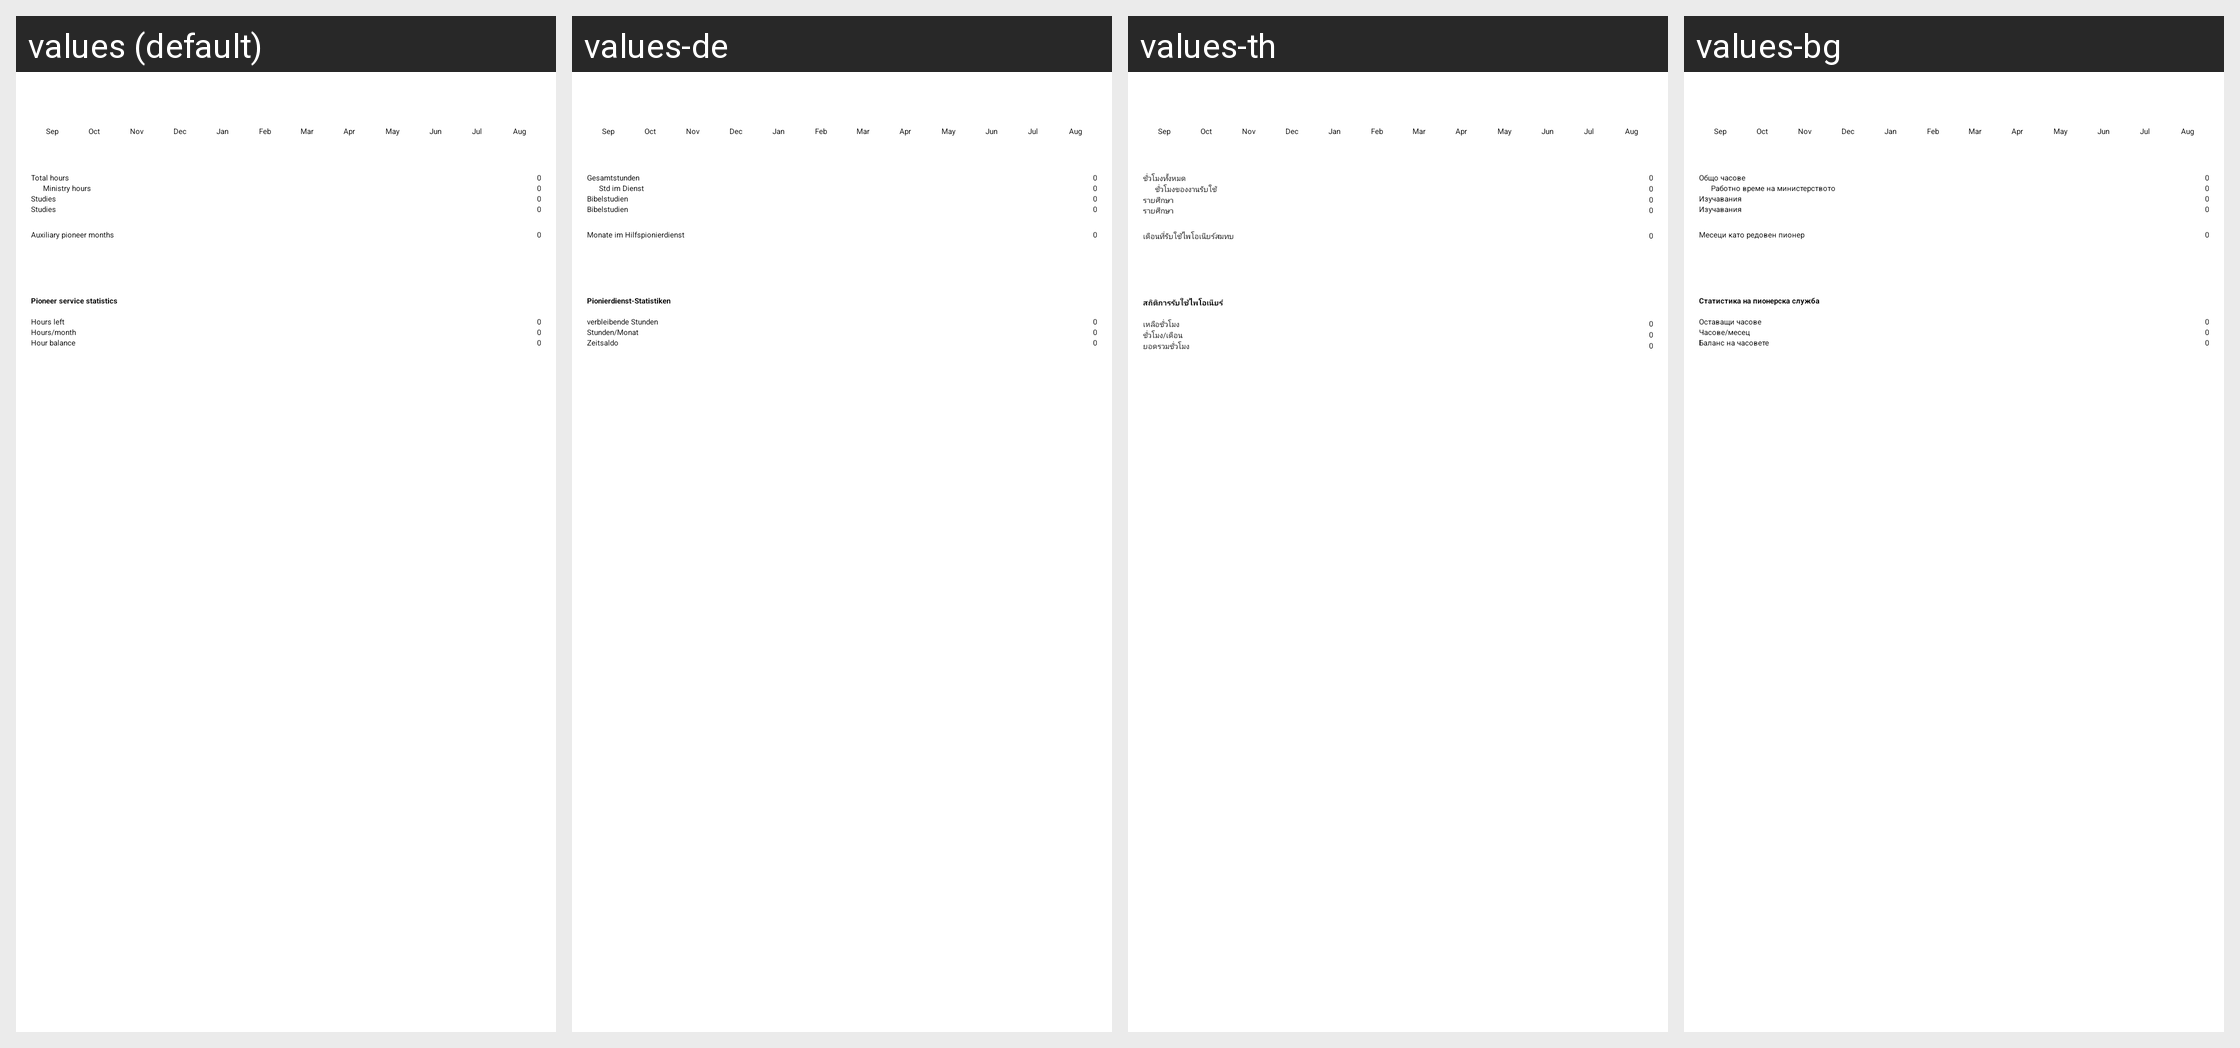

This grid shows one Android layout under several languages. Give, for every string resource on the screen, its name, the default text and each shown locale's text.
Android screen res/layout/serviceyearfragment_compact.xml rendered under 4 locales, left to right: values (default), values-de, values-th, values-bg. Device: Nexus 5 (rendered at 1080×1920; each locale shown at half size, 540×960, under a caption strip naming it); theme MinistryAssistantTheme.
Other locales in the repository, not shown: values-af, values-am, values-ar, values-be, values-ca, values-cs, values-cy, values-da, values-el, values-en-rGB, values-es, values-es-rUS, values-et, values-eu, values-fa, values-fi, values-fr, values-fr-rCA, values-hi, values-hr, values-ht, values-hu, values-in, values-it, values-iw, values-ja, values-ka, values-ko, values-ln, values-lt, values-lv, values-mg, values-mk, values-ms, values-my, values-nb, values-nl, values-no, values-pl, values-pt, values-pt-rBR, values-pt-rPT, values-rmo, values-ro, values-rom, values-ru, values-rw, values-sk, values-sl, values-sq, values-sr, values-sv, values-sw, values-te, values-tl, values-tr, values-uk, values-vi, values-zh-rCN, values-zh-rHK, values-zh-rTW, values-zu.
Strings drawn on this screen, with the default value and each locale's value (text and hints the layout hard-codes, and strings that could not be matched under every locale, appear in the picture but are not listed):

total_hours
  values: Total hours
  values-de: Gesamtstunden
  values-th: ชั่วโมงทั้งหมด
  values-bg: Общо часове

ministry_hours
  values: Ministry hours
  values-de: Std im Dienst
  values-th: ชั่วโมงของงานรับใช้
  values-bg: Работно време на министерството

strStudiesBig
  values: Studies
  values-de: Bibelstudien
  values-th: รายศึกษา
  values-bg: Изучавания

lblAuxMonths
  values: Auxiliary pioneer months
  values-de: Monate im Hilfspionierdienst
  values-th: เดือนที่รับใช้ไพโอเนียร์สมทบ
  values-bg: Месеци като редовен пионер

lblPioneerStatistics
  values: Pioneer service statistics
  values-de: Pionierdienst-Statistiken
  values-th: สถิติการรับใช้ไพโอเนียร์
  values-bg: Статистика на пионерска служба

strHoursLeft
  values: Hours left
  values-de: verbleibende Stunden
  values-th: เหลือชั่วโมง
  values-bg: Оставащи часове

strHoursPerMonth
  values: Hours/month
  values-de: Stunden/Monat
  values-th: ชั่วโมง/เดือน
  values-bg: Часове/месец

strHourBalance
  values: Hour balance
  values-de: Zeitsaldo
  values-th: ยอดรวมชั่วโมง
  values-bg: Баланс на часовете
